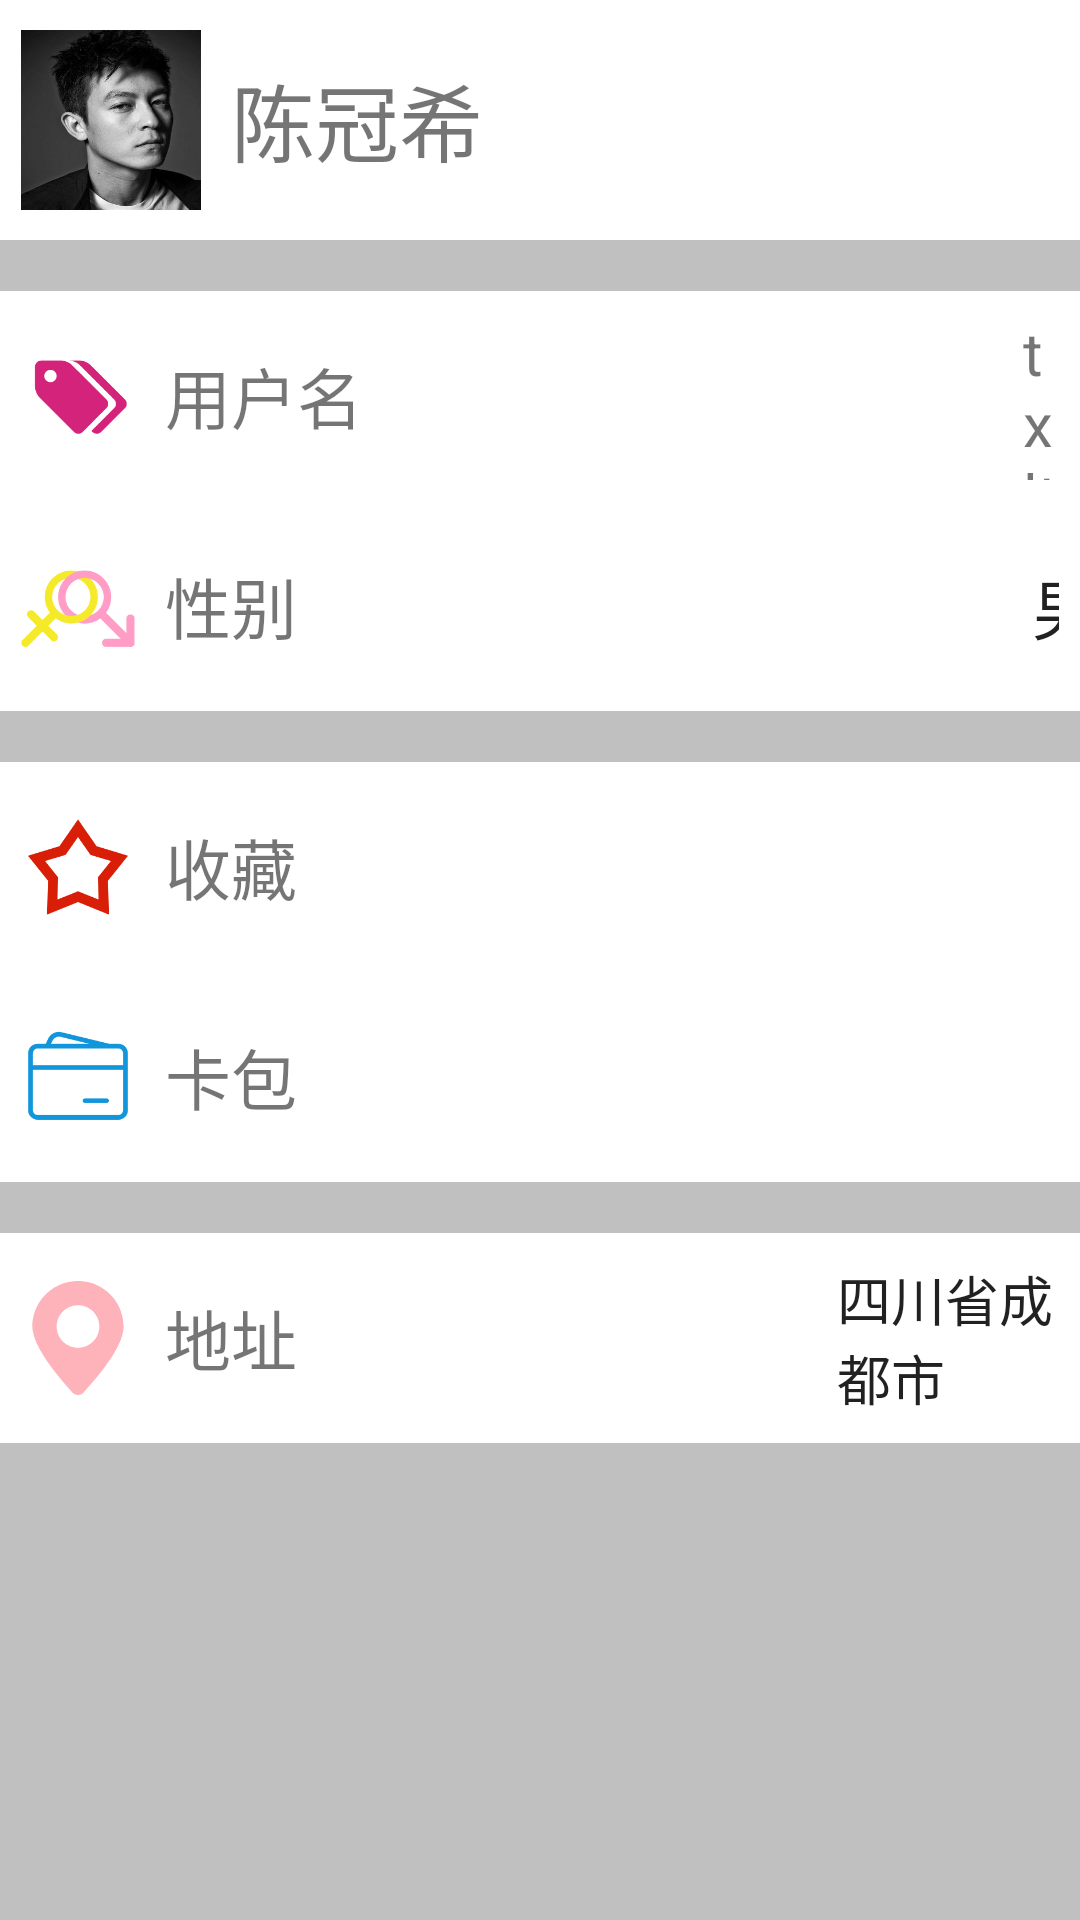

Write the Android layout XML for this screen, with the resource values it uses.
<!-- AndroidManifest.xml: application theme Theme.WeChating -->
<!-- res/layout/fragment_mine.xml -->
<?xml version="1.0" encoding="utf-8"?>
<LinearLayout xmlns:android="http://schemas.android.com/apk/res/android"
    xmlns:app="http://schemas.android.com/apk/res-auto"
    xmlns:tools="http://schemas.android.com/tools"
    android:layout_width="match_parent"
    android:layout_height="match_parent"
    android:background="#C0C0C0"
    android:orientation="vertical"
    android:visibility="visible"
    tools:context=".ui.mine.MineFragment">

    <LinearLayout
        android:layout_width="match_parent"
        android:layout_height="80dip"
        android:layout_marginBottom="17dip"
        android:background="@color/design_default_color_background"
        android:clickable="true"
        android:focusableInTouchMode="true"
        android:orientation="horizontal"
        android:padding="7dip">

        <ImageView
            android:layout_width="60dp"
            android:layout_height="60dp"
            android:layout_gravity="center"
            android:background="@drawable/p16">

        </ImageView>

        <TextView
            android:layout_width="wrap_content"
            android:layout_height="wrap_content"
            android:layout_gravity="center"
            android:layout_marginLeft="10dp"
            android:text="陈冠希"
            android:textSize="28sp" />

    </LinearLayout>

    <LinearLayout
        android:layout_width="match_parent"
        android:layout_height="70dip"
        android:background="@color/design_default_color_background"
        android:clickable="true"
        android:focusableInTouchMode="true"
        android:orientation="horizontal"
        android:padding="7dip">

        <ImageView
            android:layout_width="38dp"
            android:layout_height="38dp"
            android:layout_gravity="center"
            android:background="@drawable/username_pic">

        </ImageView>

        <TextView
            android:layout_width="wrap_content"
            android:layout_height="wrap_content"
            android:layout_gravity="center"
            android:layout_marginLeft="10dp"
            android:text="用户名"
            android:textSize="22sp" />

        <TextView
            android:layout_width="wrap_content"
            android:layout_height="wrap_content"
            android:layout_gravity="center"
            android:layout_marginLeft="220dp"
            android:text="txltxl8"
            android:textSize="20sp" />

    </LinearLayout>


    <LinearLayout
        android:layout_width="match_parent"
        android:layout_height="70dip"
        android:layout_marginBottom="17dip"
        android:background="@color/design_default_color_background"
        android:clickable="true"
        android:focusableInTouchMode="true"
        android:orientation="horizontal"
        android:padding="7dip">

        <ImageView
            android:layout_width="38dp"
            android:layout_height="38dp"
            android:layout_gravity="center"
            android:background="@drawable/sex">

        </ImageView>

        <TextView
            android:layout_width="wrap_content"
            android:layout_height="wrap_content"
            android:layout_gravity="center"
            android:layout_marginLeft="10dp"
            android:text="性别"
            android:textSize="22sp" />

        <EditText
            android:layout_width="wrap_content"
            android:layout_height="wrap_content"
            android:layout_gravity="center"
            android:layout_marginLeft="245dp"
            android:background="@null"
            android:text="男"
            android:textSize="22sp" />
    </LinearLayout>

    <LinearLayout
        android:id="@+id/linear_start"
        android:layout_width="match_parent"
        android:layout_height="70dip"
        android:background="@color/design_default_color_background"
        android:clickable="true"
        android:focusableInTouchMode="true"
        android:orientation="horizontal"
        android:padding="7dip">

        <ImageView
            android:layout_width="38dp"
            android:layout_height="38dp"
            android:layout_gravity="center"
            android:background="@drawable/star">

        </ImageView>

        <TextView
            android:layout_width="wrap_content"
            android:layout_height="wrap_content"
            android:layout_gravity="center"
            android:layout_marginLeft="10dp"
            android:text="收藏"
            android:textSize="22sp" />

    </LinearLayout>

    <LinearLayout
        android:id="@+id/linear_cards"
        android:layout_width="match_parent"
        android:layout_height="70dip"
        android:layout_marginBottom="17dip"
        android:background="@color/design_default_color_background"
        android:clickable="true"
        android:focusableInTouchMode="true"
        android:orientation="horizontal"
        android:padding="7dip">

        <ImageView
            android:layout_width="38dp"
            android:layout_height="38dp"
            android:layout_gravity="center"
            android:background="@drawable/cards">

        </ImageView>

        <TextView
            android:layout_width="wrap_content"
            android:layout_height="wrap_content"
            android:layout_gravity="center"
            android:layout_marginLeft="10dp"
            android:text="卡包"
            android:textSize="22sp" />

    </LinearLayout>


    <LinearLayout
        android:layout_width="match_parent"
        android:layout_height="70dip"
        android:layout_marginBottom="17dip"
        android:background="@color/design_default_color_background"
        android:clickable="true"
        android:focusableInTouchMode="true"
        android:orientation="horizontal"
        android:padding="7dip">

        <ImageView
            android:layout_width="38dp"
            android:layout_height="38dp"
            android:layout_gravity="center"
            android:background="@drawable/address">

        </ImageView>

        <TextView
            android:layout_width="wrap_content"
            android:layout_height="wrap_content"
            android:layout_gravity="center"
            android:layout_marginLeft="10dp"
            android:text="地址"
            android:textSize="22sp" />

        <EditText
            android:layout_width="wrap_content"
            android:layout_height="wrap_content"
            android:layout_gravity="center"
            android:layout_marginLeft="180dp"
            android:background="@null"
            android:text="四川省成都市"
            android:textSize="18sp" />

    </LinearLayout>


</LinearLayout>
<!-- resources referenced by this layout -->
<resources>
  <!-- drawable address: png bitmap (drawable, 6795 bytes) -->
  <!-- drawable cards: png bitmap (drawable, 4256 bytes) -->
  <!-- drawable p16: jpg bitmap (drawable, 23481 bytes) -->
  <!-- drawable sex: png bitmap (drawable, 8266 bytes) -->
  <!-- drawable star: png bitmap (drawable, 7576 bytes) -->
  <!-- drawable username_pic: png bitmap (drawable, 4055 bytes) -->
  <style name="Theme.WeChating" parent="Theme.MaterialComponents.DayNight.DarkActionBar">
          
          <item name="colorPrimary">@color/purple_500</item>
          <item name="colorPrimaryVariant">@color/purple_700</item>
          <item name="colorOnPrimary">@color/white</item>
          
          <item name="colorSecondary">@color/teal_200</item>
          <item name="colorSecondaryVariant">@color/teal_700</item>
          <item name="colorOnSecondary">@color/black</item>
          
          <item name="android:statusBarColor" tools:targetApi="l">?attr/colorPrimaryVariant</item>
          
      </style>
  <color name="purple_500">#FF6200EE</color>
  <color name="purple_700">#FF3700B3</color>
  <color name="white">#FFFFFFFF</color>
  <color name="teal_200">#FF03DAC5</color>
  <color name="teal_700">#FF018786</color>
  <color name="black">#FF000000</color>
</resources>
